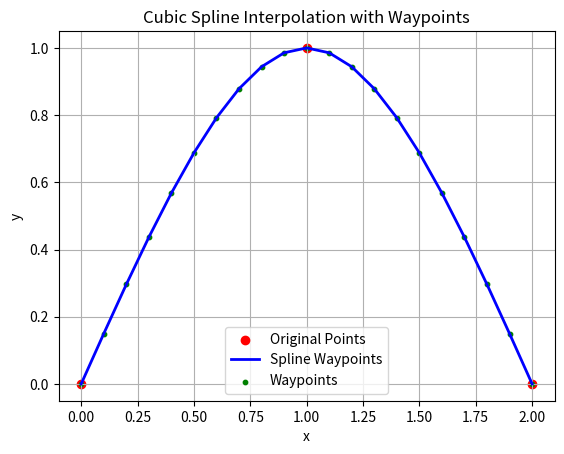

Reproduce this figure in Python.
import matplotlib.pyplot as plt

def cubic_spline(x_points, y_points, x):
    n = len(x_points) - 1  # Number of intervals
    h = [x_points[i + 1] - x_points[i] for i in range(n)]
    
    # Step 1: Solve for the second derivatives (M)
    A = [0] + [2 * (h[i - 1] + h[i]) for i in range(1, n)] + [0]
    B = [0] * (n + 1)
    for i in range(1, n):
        B[i] = (6 / h[i]) * (y_points[i + 1] - y_points[i]) - (6 / h[i - 1]) * (y_points[i] - y_points[i - 1])
    
    # Tridiagonal matrix algorithm (Thomas algorithm)
    M = [0] * (n + 1)  # Second derivatives
    for i in range(1, n):
        A[i + 1] -= (h[i] / A[i]) * h[i]
        B[i + 1] -= (h[i] / A[i]) * B[i]
        print(A[i], B[i])
    for i in range(n - 1, 0, -1):
        M[i] = (B[i] - h[i] * M[i + 1]) / A[i]
    
    # Step 2: Find the spline interval and calculate the interpolated value
    for i in range(n):
        if x_points[i] <= x <= x_points[i + 1]:
            a = (M[i + 1] - M[i]) / (6 * h[i])
            b = M[i] / 2
            c = (y_points[i + 1] - y_points[i]) / h[i] - (M[i + 1] + 2 * M[i]) * h[i] / 6
            d = y_points[i]
            dx = x - x_points[i]
            return a * dx**3 + b * dx**2 + c * dx + d

# Example data points
x_points = [0, 1, 2]  # x coordinates
y_points = [0, 1, 0]  # y coordinates

# Generate waypoints
points_num = len(x_points)
iteration = 0.1
point_accuracy = int(points_num / iteration)

x_values = [0] * (point_accuracy+1)

for i in range(point_accuracy+1):
    x_values[i] = i * iteration

waypoints = [(x, cubic_spline(x_points, y_points, x)) for x in x_values]

# Separate x and y for plotting
waypoint_x = [wp[0] for wp in waypoints]
waypoint_y = [wp[1] for wp in waypoints]

# Plot the original data points
plt.scatter(x_points, y_points, color='red', label='Original Points')

# Plot the interpolated waypoints
plt.plot(waypoint_x, waypoint_y, color='blue', label='Spline Waypoints', linewidth=2)

# Highlight waypoints
plt.scatter(waypoint_x, waypoint_y, color='green', s=10, label='Waypoints')

# Add labels, grid, and legend
plt.title("Cubic Spline Interpolation with Waypoints")
plt.xlabel("x")
plt.ylabel("y")
plt.legend()
plt.grid(True)

# Show the plot
plt.show()
